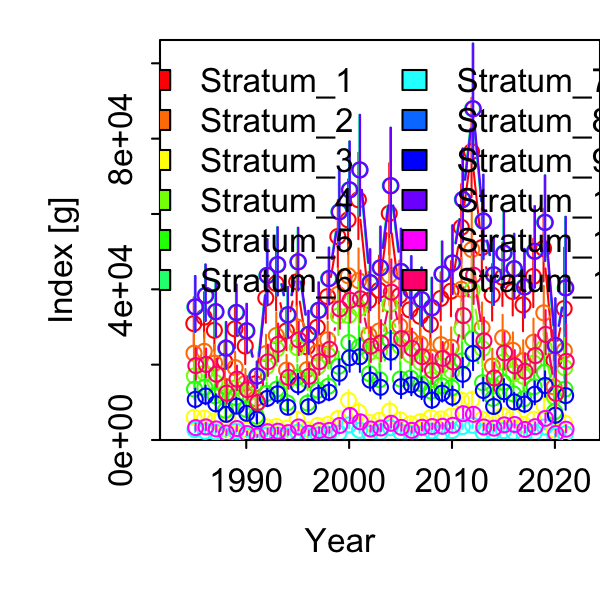

The data file committed next to this chart (first rows):
Category, Time, Stratum, Units, Estimate, Std. Error for Estimate, Std. Error for ln(Estimate)
1, 1985, Stratum_1, [g], 30902, 6302, 0.2039
1, 1986, Stratum_1, [g], 32612, 6039, 0.1852
1, 1987, Stratum_1, [g], 29105, 6019, 0.2068
1, 1988, Stratum_1, [g], 20853, 5073, 0.2433
1, 1989, Stratum_1, [g], 29500, 5613, 0.1903
1, 1990, Stratum_1, [g], 24939, 5295, 0.2123
1, 1991, Stratum_1, [g], 14937, 2938, 0.1967
1, 1992, Stratum_1, [g], 37685, 7218, 0.1915
1, 1993, Stratum_1, [g], 41523, 7824, 0.1884
1, 1994, Stratum_1, [g], 28958, 5597, 0.1933
1, 1995, Stratum_1, [g], 41979, 7011, 0.167
1, 1996, Stratum_1, [g], 24721, 4789, 0.1937
1, 1997, Stratum_1, [g], 29915, 5607, 0.1874
1, 1998, Stratum_1, [g], 38053, 6382, 0.1677
1, 1999, Stratum_1, [g], 54005, 8941, 0.1656
1, 2000, Stratum_1, [g], 58430, 9883, 0.1691
1, 2001, Stratum_1, [g], 63773, 11414, 0.179
1, 2002, Stratum_1, [g], 37018, 6861, 0.1853
1, 2003, Stratum_1, [g], 39754, 8256, 0.2077
1, 2004, Stratum_1, [g], 60166, 12028, 0.1999
1, 2005, Stratum_1, [g], 38306, 8367, 0.2184
1, 2006, Stratum_1, [g], 34546, 6873, 0.1989
1, 2007, Stratum_1, [g], 32823, 6533, 0.199
1, 2008, Stratum_1, [g], 30725, 6017, 0.1958
1, 2009, Stratum_1, [g], 37575, 6374, 0.1696
1, 2010, Stratum_1, [g], 39509, 7262, 0.1838
1, 2011, Stratum_1, [g], 56453, 10449, 0.1851
1, 2012, Stratum_1, [g], 76544, 13113, 0.1713
1, 2013, Stratum_1, [g], 51065, 9534, 0.1867
1, 2014, Stratum_1, [g], 38486, 7465, 0.194
1, 2015, Stratum_1, [g], 43198, 8368, 0.1937
1, 2016, Stratum_1, [g], 39425, 6930, 0.1758
1, 2017, Stratum_1, [g], 35856, 7768, 0.2166
1, 2018, Stratum_1, [g], 43406, 9017, 0.2077
1, 2019, Stratum_1, [g], 50834, 9569, 0.1883
1, 2020, Stratum_1, [g], 21147, 8626, 0.4079
1, 2021, Stratum_1, [g], 34885, 13288, 0.3809
1, 1985, Stratum_2, [g], 23039, 4846, 0.2103
1, 1986, Stratum_2, [g], 23543, 4507, 0.1914
1, 1987, Stratum_2, [g], 20409, 4322, 0.2118
1, 1988, Stratum_2, [g], 14279, 3579, 0.2506
1, 1989, Stratum_2, [g], 19216, 3766, 0.196
1, 1990, Stratum_2, [g], 15075, 3362, 0.223
1, 1991, Stratum_2, [g], 11006, 2191, 0.1991
1, 1992, Stratum_2, [g], 22945, 4526, 0.1973
1, 1993, Stratum_2, [g], 27725, 5470, 0.1973
1, 1994, Stratum_2, [g], 18565, 3646, 0.1964
1, 1995, Stratum_2, [g], 30038, 5014, 0.1669
1, 1996, Stratum_2, [g], 18692, 3522, 0.1884
1, 1997, Stratum_2, [g], 23320, 4264, 0.1828
1, 1998, Stratum_2, [g], 26615, 4468, 0.1679
1, 1999, Stratum_2, [g], 38668, 6384, 0.1651
1, 2000, Stratum_2, [g], 43597, 7474, 0.1714
1, 2001, Stratum_2, [g], 42309, 7789, 0.1841
1, 2002, Stratum_2, [g], 27843, 5125, 0.1841
1, 2003, Stratum_2, [g], 28959, 6150, 0.2124
1, 2004, Stratum_2, [g], 43707, 8757, 0.2004
1, 2005, Stratum_2, [g], 30283, 6401, 0.2114
1, 2006, Stratum_2, [g], 26883, 5240, 0.1949
1, 2007, Stratum_2, [g], 25497, 4989, 0.1957
... 384 more rows
